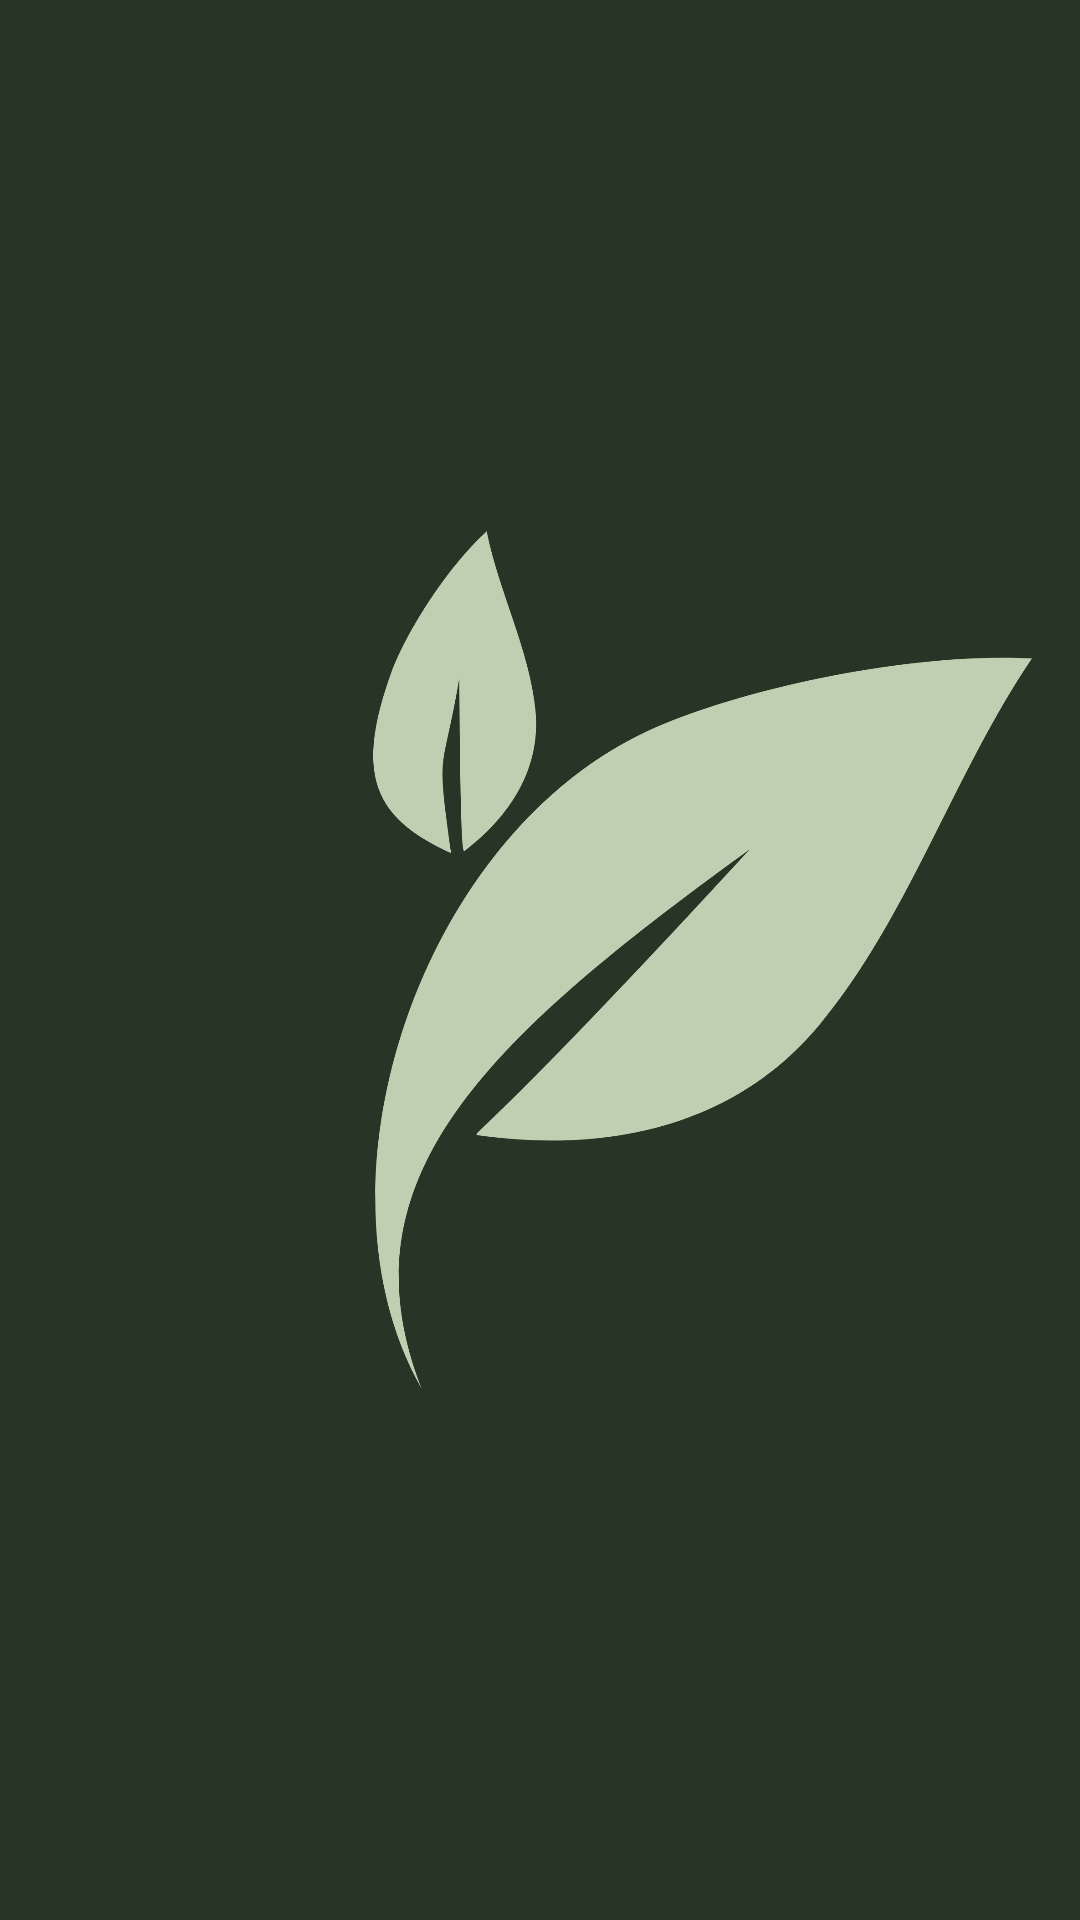

Reconstruct the res/layout file that produces this screen, plus the resources it refers to.
<!-- AndroidManifest.xml: application theme Theme.BooTani -->
<!-- res/layout/nav_header.xml -->
<?xml version="1.0" encoding="utf-8"?>
<LinearLayout xmlns:android="http://schemas.android.com/apk/res/android"
    android:orientation="vertical"
    android:layout_width="match_parent"
    android:layout_height="150dp"
    android:gravity="top"
    android:padding="16dp"
    android:background="@color/forest_green"
    android:theme="@style/ThemeOverlay.AppCompat.Dark">

    <ImageView
        android:layout_width="match_parent"
        android:layout_height="match_parent"
        android:layout_gravity="center"
        android:src="@drawable/logo"/>

</LinearLayout>
<!-- resources referenced by this layout -->
<resources>
  <color name="forest_green">#273526</color>
  <!-- drawable logo: png bitmap (drawable, 106625 bytes) -->
  <style name="Theme.BooTani" parent="Base.Theme.BooTani" />
  <style name="Base.Theme.BooTani" parent="Theme.Material3.DayNight.NoActionBar">
          
           <item name="colorPrimary">@color/forest_green</item>
           <item name="colorPrimaryVariant">@color/forest_green</item>
           <item name="android:statusBarColor">@color/forest_green</item>
      </style>
</resources>
